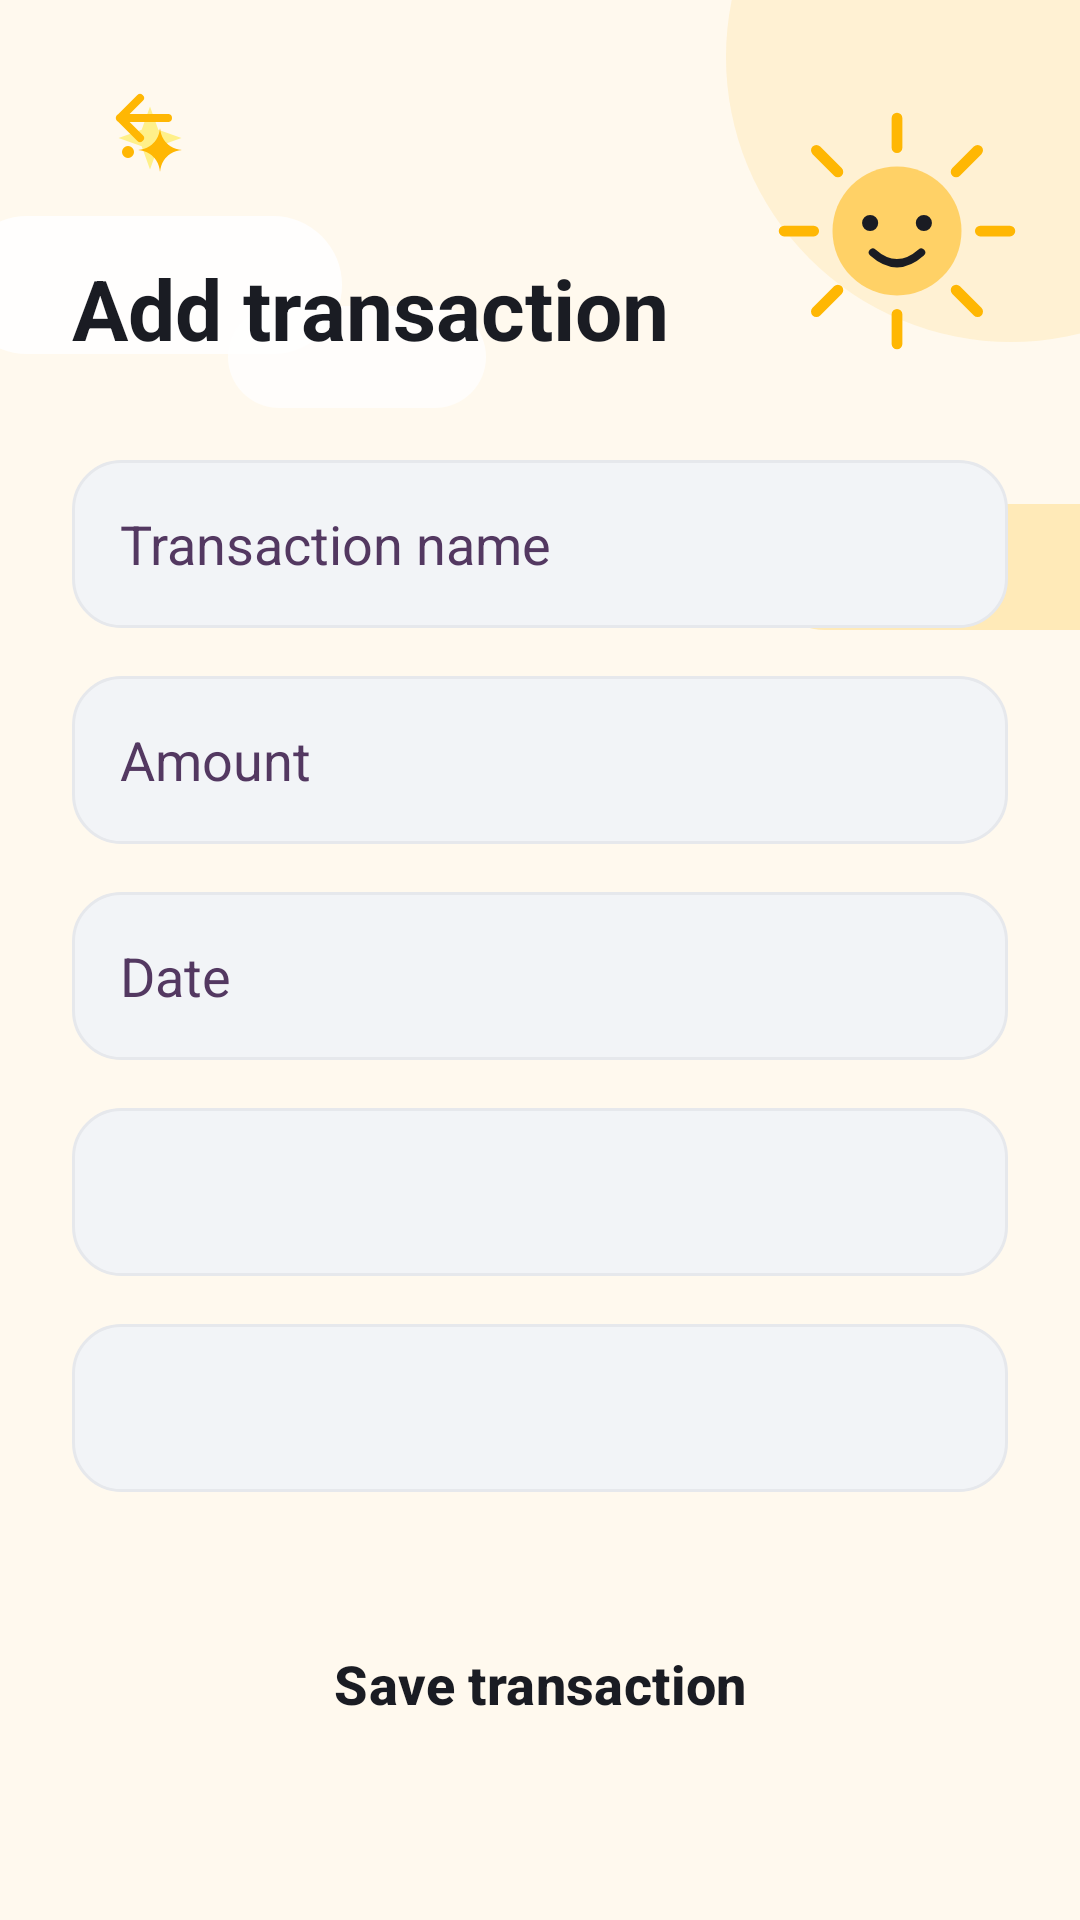

Write the Android layout XML for this screen, with the resource values it uses.
<!-- AndroidManifest.xml: application theme Theme.MoneyTracker -->
<!-- res/layout/fragment_add_transaction.xml -->
<?xml version="1.0" encoding="utf-8"?>
<androidx.core.widget.NestedScrollView xmlns:android="http://schemas.android.com/apk/res/android"
    xmlns:app="http://schemas.android.com/apk/res-auto"
    xmlns:tools="http://schemas.android.com/tools"
    android:layout_width="match_parent"
    android:layout_height="match_parent"
    android:background="@drawable/bg_screen_background"
    android:fillViewport="true">

    <LinearLayout
        android:layout_width="match_parent"
        android:layout_height="wrap_content"
        android:orientation="vertical"
        android:paddingHorizontal="24dp"
        android:paddingTop="18dp"
        android:paddingBottom="120dp">

        <ImageView
            android:id="@+id/btnBack"
            android:layout_width="48dp"
            android:layout_height="48dp"
            android:contentDescription="@null"
            android:padding="8dp"
            android:src="@drawable/ic_arrow_back"
            app:tint="@color/primary_color"
            tools:ignore="ImageContrastCheck" />

        <TextView
            android:layout_width="match_parent"
            android:layout_height="wrap_content"
            android:layout_marginTop="18dp"
            android:text="@string/add_transaction_title"
            android:textColor="@color/text_primary"
            android:textSize="28sp"
            android:textStyle="bold" />

        <EditText
            android:id="@+id/etName"
            style="@style/AppEditTextStyle"
            android:layout_height="56dp"
            android:layout_marginTop="32dp"
            android:background="@drawable/bg_input_field"
            android:hint="@string/add_transaction_name_hint"
            android:importantForAutofill="no"
            android:inputType="textCapSentences"
            android:paddingHorizontal="16dp"
            android:textColor="@color/text_primary"
            android:textColorHint="@color/text_secondary"
            tools:ignore="VisualLintTextFieldSize" />

        <EditText
            android:id="@+id/etAmount"
            style="@style/AppEditTextStyle"
            android:layout_height="56dp"
            android:layout_marginTop="16dp"
            android:background="@drawable/bg_input_field"
            android:hint="@string/add_transaction_amount_hint"
            android:importantForAutofill="no"
            android:inputType="numberDecimal"
            android:paddingHorizontal="16dp"
            android:textColor="@color/text_primary"
            android:textColorHint="@color/text_secondary"
            tools:ignore="VisualLintTextFieldSize" />

        <EditText
            android:id="@+id/etDate"
            style="@style/AppEditTextStyle"
            android:layout_height="56dp"
            android:layout_marginTop="16dp"
            android:background="@drawable/bg_input_field"
            android:clickable="true"
            android:cursorVisible="false"
            android:focusable="false"
            android:hint="@string/add_transaction_date_hint"
            android:importantForAutofill="no"
            android:inputType="none"
            android:paddingHorizontal="16dp"
            android:textColor="@color/text_primary"
            android:textColorHint="@color/text_secondary"
            tools:ignore="TextFields,VisualLintTextFieldSize" />

        <Spinner
            android:id="@+id/spType"
            android:layout_width="match_parent"
            android:layout_height="56dp"
            android:layout_marginTop="16dp"
            android:background="@drawable/bg_input_field"
            android:paddingHorizontal="12dp" />

        <Spinner
            android:id="@+id/spCategory"
            android:layout_width="match_parent"
            android:layout_height="56dp"
            android:layout_marginTop="16dp"
            android:background="@drawable/bg_input_field"
            android:paddingHorizontal="12dp" />

        <EditText
            android:id="@+id/etCustomCategory"
            style="@style/AppEditTextStyle"
            android:layout_height="56dp"
            android:layout_marginTop="16dp"
            android:background="@drawable/bg_input_field"
            android:hint="@string/add_transaction_custom_category_hint"
            android:importantForAutofill="no"
            android:inputType="textCapSentences"
            android:paddingHorizontal="16dp"
            android:textColor="@color/text_primary"
            android:textColorHint="@color/text_secondary"
            android:visibility="gone" />

        <Button
            android:id="@+id/btnSaveTransaction"
            style="@style/AppButtonStyle"
            android:layout_height="64dp"
            android:layout_marginTop="32dp"
            android:backgroundTint="@color/primary_color"
            android:text="@string/add_transaction_save_action"
            android:textColor="@color/inverse_text"
            android:textSize="18sp"
            android:textStyle="bold"
            app:cornerRadius="16dp"
            tools:ignore="VisualLintButtonSize" />

    </LinearLayout>
</androidx.core.widget.NestedScrollView>
<!-- resources referenced by this layout -->
<resources>
  <color name="inverse_text">#1A1C23</color>
  <color name="primary_color">#FFB703</color>
  <color name="text_primary">#1A1C23</color>
  <color name="text_secondary">#533861</color>
  <!-- drawable bg_input_field (drawable) -->
  <?xml version="1.0" encoding="utf-8"?>
  <shape xmlns:android="http://schemas.android.com/apk/res/android">
      <solid android:color="@color/input_background" />
      <corners android:radius="16dp" />
      <stroke android:width="1dp" android:color="@color/input_stroke" />
  </shape>
  <string name="add_transaction_amount_hint">Amount</string>
  <string name="add_transaction_custom_category_hint">Custom category name</string>
  <string name="add_transaction_date_hint">Date</string>
  <string name="add_transaction_name_hint">Transaction name</string>
  <string name="add_transaction_save_action">Save transaction</string>
  <string name="add_transaction_title">Add transaction</string>
  <style name="AppButtonStyle" parent="Widget.Material3.Button">
          <item name="android:layout_width">match_parent</item>
          <item name="android:maxWidth">488dp</item>
          <item name="android:layout_gravity">center_horizontal</item>
      </style>
  <style name="AppEditTextStyle" parent="Widget.AppCompat.EditText">
          <item name="android:layout_width">match_parent</item>
          <item name="android:maxWidth">488dp</item>
          <item name="android:layout_gravity">center_horizontal</item>
      </style>
  <style name="Theme.MoneyTracker" parent="Base.Theme.MoneyTracker" />
  <color name="input_background">#F2F4F7</color>
  <color name="input_stroke">#E6E8EC</color>
  <color name="screen_background">#FFF9EE</color>
  <!-- drawable deco_star (drawable) -->
  <?xml version="1.0" encoding="utf-8"?>
  <vector xmlns:android="http://schemas.android.com/apk/res/android"
      android:width="32dp"
      android:height="32dp"
      android:viewportWidth="32"
      android:viewportHeight="32">
      <path
          android:fillColor="@color/illustration_star"
          android:pathData="M16,2L19.7,12.3L30,16L19.7,19.7L16,30L12.3,19.7L2,16L12.3,12.3Z" />
  </vector>
  <style name="Base.Theme.MoneyTracker" parent="Theme.Material3.DayNight.NoActionBar">
          
          <item name="bottomNavigationStyle">@style/Widget.App.BottomNavigationView</item>
          <item name="android:textColorPrimary">@color/text_primary</item>
          <item name="android:textColorSecondary">@color/text_secondary</item>
          <item name="android:textColorHint">@color/text_secondary</item>
          <item name="colorOnSurface">@color/text_primary</item>
          <item name="colorOnSurfaceVariant">@color/text_secondary</item>
      </style>
  <color name="primary_variant">#FFB703</color>
  <color name="illustration_sun">#FFD166</color>
  <color name="illustration_star">#FFF08A</color>
  <style name="Widget.App.BottomNavigationView" parent="Widget.Material3.BottomNavigationView">
          <item name="materialThemeOverlay">@style/ThemeOverlay.App.BottomNavigationView</item>
          <item name="indicatorColor">@color/icon_circle</item>
          <item name="itemActiveIndicatorStyle">@style/App.ActiveIndicator.Square</item>
      </style>
  <style name="ThemeOverlay.App.BottomNavigationView" parent="">
          <item name="colorPrimary">@color/text_primary</item>
          <item name="colorOnSurfaceVariant">@color/text_secondary</item>
      </style>
  <color name="icon_circle">#FFE8B0</color>
  <style name="App.ActiveIndicator.Square" parent="Widget.Material3.BottomNavigationView.ActiveIndicator">
          <item name="android:width">50dp</item>
          <item name="android:height">40dp</item>
          <item name="android:color">@color/icon_circle</item>
          <item name="textFillColor">@color/black</item>
          <item name="shapeAppearance">@style/ShapeAppearance.RoundedBox</item>
      </style>
  <color name="black">#FF000000</color>
  <style name="ShapeAppearance.RoundedBox" parent="">
          <item name="cornerSize">16dp</item>
      </style>
</resources>
